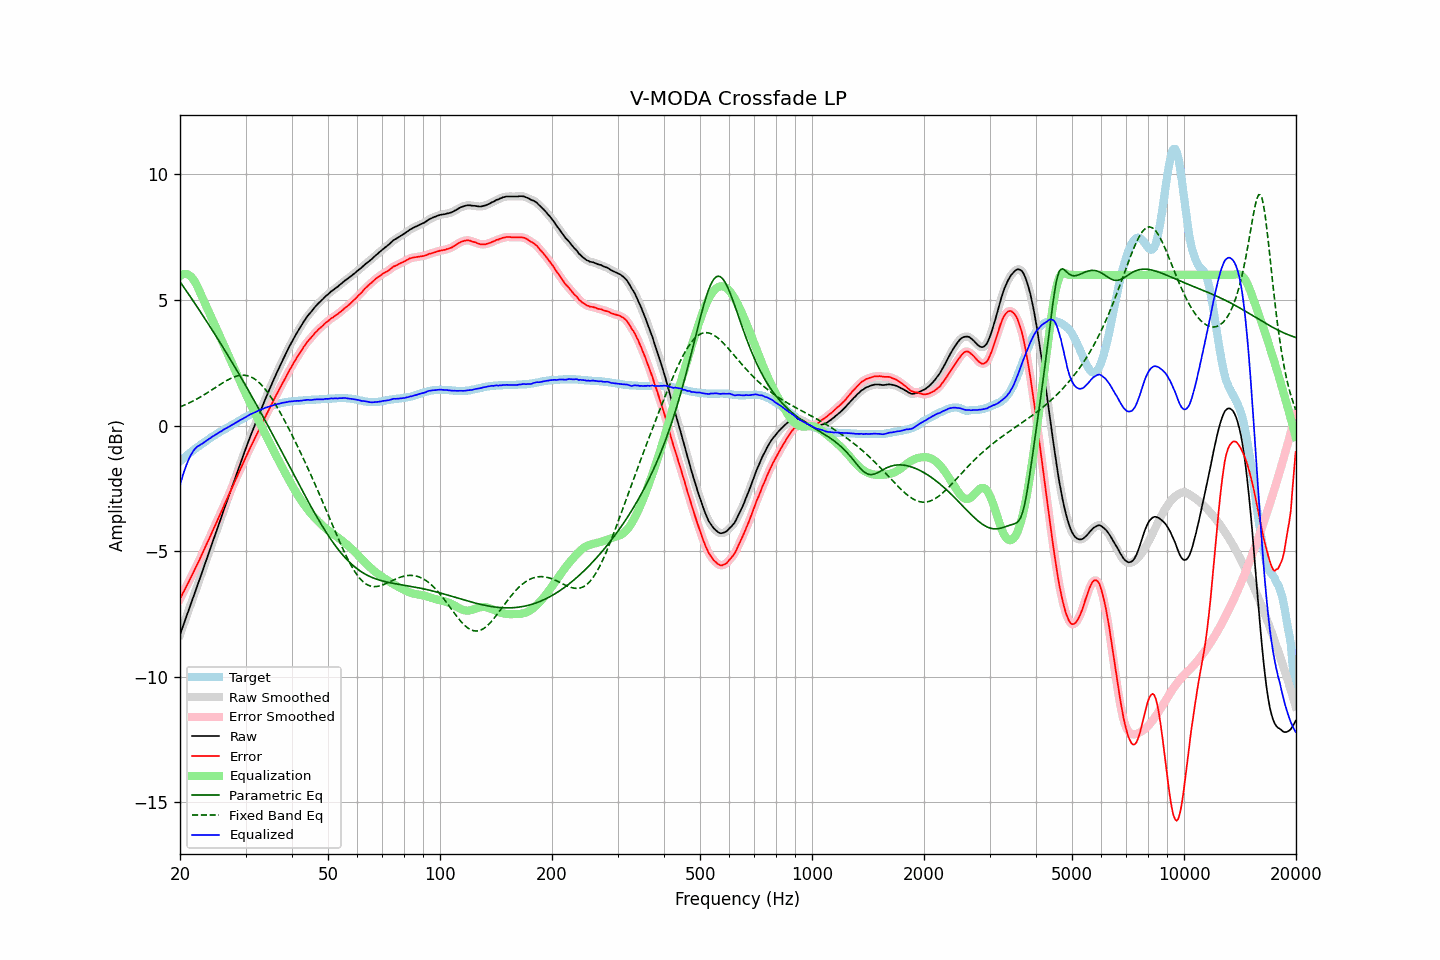

Values plotted in this chart, from the file beside it:
frequency, raw, error, smoothed, error_smoothed, equalization, parametric_eq, fixed_band_eq, equalized_raw, equalized_smoothed, target
20.00, -8.33, -6.90, -8.33, -6.90, 5.96, 5.73, 0.74, -2.37, -2.37, -1.43
20.20, -8.15, -6.78, -8.15, -6.78, 6.00, 5.64, 0.77, -2.14, -2.14, -1.37
20.40, -7.96, -6.65, -7.97, -6.65, 6.03, 5.55, 0.80, -1.93, -1.93, -1.32
20.61, -7.79, -6.53, -7.79, -6.53, 6.04, 5.45, 0.82, -1.75, -1.74, -1.26
20.81, -7.60, -6.40, -7.61, -6.40, 6.04, 5.36, 0.85, -1.57, -1.57, -1.21
21.02, -7.43, -6.28, -7.42, -6.28, 6.02, 5.27, 0.88, -1.41, -1.41, -1.15
21.23, -7.25, -6.15, -7.24, -6.15, 5.98, 5.17, 0.91, -1.27, -1.27, -1.10
21.44, -7.06, -6.02, -7.07, -6.02, 5.92, 5.08, 0.94, -1.14, -1.14, -1.05
21.66, -6.89, -5.89, -6.88, -5.89, 5.85, 4.98, 0.98, -1.04, -1.04, -1.00
21.87, -6.70, -5.76, -6.70, -5.76, 5.76, 4.89, 1.01, -0.95, -0.95, -0.95
22.09, -6.52, -5.63, -6.53, -5.63, 5.64, 4.79, 1.04, -0.88, -0.88, -0.90
22.31, -6.34, -5.50, -6.34, -5.49, 5.52, 4.70, 1.08, -0.83, -0.83, -0.85
22.54, -6.17, -5.36, -6.16, -5.36, 5.38, 4.60, 1.11, -0.79, -0.79, -0.81
22.76, -5.97, -5.22, -5.98, -5.22, 5.23, 4.50, 1.15, -0.74, -0.75, -0.76
22.99, -5.80, -5.08, -5.79, -5.08, 5.08, 4.40, 1.19, -0.71, -0.71, -0.72
23.22, -5.61, -4.94, -5.61, -4.94, 4.94, 4.31, 1.23, -0.66, -0.67, -0.67
23.45, -5.42, -4.80, -5.42, -4.80, 4.80, 4.21, 1.27, -0.62, -0.62, -0.63
23.69, -5.24, -4.66, -5.24, -4.66, 4.66, 4.11, 1.31, -0.58, -0.58, -0.58
23.92, -5.05, -4.52, -5.05, -4.52, 4.52, 4.01, 1.35, -0.53, -0.53, -0.54
24.16, -4.87, -4.39, -4.87, -4.38, 4.38, 3.91, 1.39, -0.49, -0.49, -0.49
24.40, -4.68, -4.24, -4.69, -4.24, 4.24, 3.81, 1.43, -0.44, -0.45, -0.45
24.65, -4.51, -4.10, -4.51, -4.10, 4.10, 3.71, 1.47, -0.41, -0.41, -0.41
24.89, -4.32, -3.96, -4.32, -3.96, 3.96, 3.61, 1.51, -0.37, -0.37, -0.37
25.14, -4.14, -3.82, -4.14, -3.81, 3.81, 3.50, 1.56, -0.33, -0.33, -0.33
25.39, -3.95, -3.67, -3.96, -3.67, 3.67, 3.40, 1.60, -0.28, -0.29, -0.29
25.65, -3.78, -3.53, -3.77, -3.53, 3.53, 3.30, 1.64, -0.25, -0.25, -0.25
25.91, -3.60, -3.39, -3.59, -3.38, 3.38, 3.19, 1.68, -0.22, -0.21, -0.21
26.16, -3.40, -3.24, -3.41, -3.24, 3.24, 3.09, 1.72, -0.16, -0.17, -0.17
26.43, -3.23, -3.09, -3.23, -3.09, 3.09, 2.99, 1.76, -0.13, -0.13, -0.14
26.69, -3.05, -2.95, -3.05, -2.95, 2.95, 2.88, 1.79, -0.09, -0.09, -0.10
26.96, -2.87, -2.81, -2.87, -2.81, 2.81, 2.77, 1.83, -0.06, -0.06, -0.06
27.23, -2.69, -2.66, -2.69, -2.66, 2.66, 2.67, 1.86, -0.03, -0.02, -0.03
27.50, -2.51, -2.52, -2.51, -2.52, 2.52, 2.56, 1.89, 0.01, 0.01, 0.01
27.77, -2.32, -2.38, -2.32, -2.37, 2.37, 2.45, 1.92, 0.05, 0.05, 0.05
28.05, -2.14, -2.23, -2.14, -2.23, 2.23, 2.35, 1.94, 0.09, 0.09, 0.08
28.33, -1.96, -2.09, -1.96, -2.09, 2.09, 2.24, 1.96, 0.13, 0.12, 0.12
28.62, -1.79, -1.95, -1.78, -1.95, 1.95, 2.13, 1.98, 0.16, 0.16, 0.16
28.90, -1.60, -1.81, -1.61, -1.81, 1.81, 2.02, 1.99, 0.20, 0.20, 0.20
29.19, -1.43, -1.66, -1.43, -1.66, 1.66, 1.91, 2.00, 0.24, 0.24, 0.23
29.48, -1.25, -1.53, -1.25, -1.53, 1.52, 1.80, 2.01, 0.27, 0.27, 0.27
29.78, -1.08, -1.39, -1.08, -1.39, 1.39, 1.69, 2.01, 0.31, 0.31, 0.31
30.08, -0.91, -1.25, -0.90, -1.25, 1.25, 1.58, 2.00, 0.34, 0.34, 0.34
30.38, -0.73, -1.11, -0.73, -1.11, 1.11, 1.46, 1.99, 0.38, 0.38, 0.38
30.68, -0.56, -0.97, -0.56, -0.97, 0.98, 1.35, 1.97, 0.42, 0.42, 0.41
30.99, -0.39, -0.84, -0.39, -0.84, 0.84, 1.24, 1.94, 0.46, 0.45, 0.45
31.30, -0.23, -0.71, -0.23, -0.71, 0.71, 1.12, 1.91, 0.48, 0.48, 0.48
31.61, -0.07, -0.58, -0.07, -0.58, 0.58, 1.01, 1.87, 0.51, 0.51, 0.51
31.93, 0.09, -0.45, 0.09, -0.45, 0.45, 0.90, 1.83, 0.54, 0.54, 0.54
32.24, 0.26, -0.32, 0.25, -0.32, 0.32, 0.78, 1.78, 0.57, 0.57, 0.57
32.57, 0.41, -0.19, 0.42, -0.19, 0.19, 0.66, 1.72, 0.60, 0.60, 0.60
32.89, 0.58, -0.06, 0.58, -0.06, 0.05, 0.55, 1.66, 0.63, 0.63, 0.63
33.22, 0.74, 0.08, 0.73, 0.08, -0.08, 0.43, 1.60, 0.66, 0.66, 0.65
33.55, 0.89, 0.20, 0.89, 0.21, -0.21, 0.31, 1.53, 0.68, 0.68, 0.68
33.89, 1.04, 0.34, 1.04, 0.34, -0.34, 0.20, 1.45, 0.71, 0.71, 0.70
34.23, 1.19, 0.47, 1.19, 0.47, -0.47, 0.08, 1.36, 0.73, 0.73, 0.72
34.57, 1.34, 0.59, 1.35, 0.60, -0.60, -0.04, 1.28, 0.75, 0.75, 0.75
34.92, 1.49, 0.72, 1.49, 0.72, -0.72, -0.16, 1.19, 0.77, 0.77, 0.77
35.27, 1.64, 0.85, 1.64, 0.85, -0.85, -0.28, 1.09, 0.79, 0.79, 0.79
35.62, 1.78, 0.97, 1.79, 0.98, -0.98, -0.40, 0.99, 0.81, 0.81, 0.81
35.97, 1.94, 1.10, 1.93, 1.10, -1.10, -0.52, 0.89, 0.84, 0.83, 0.83
... 635 more rows
